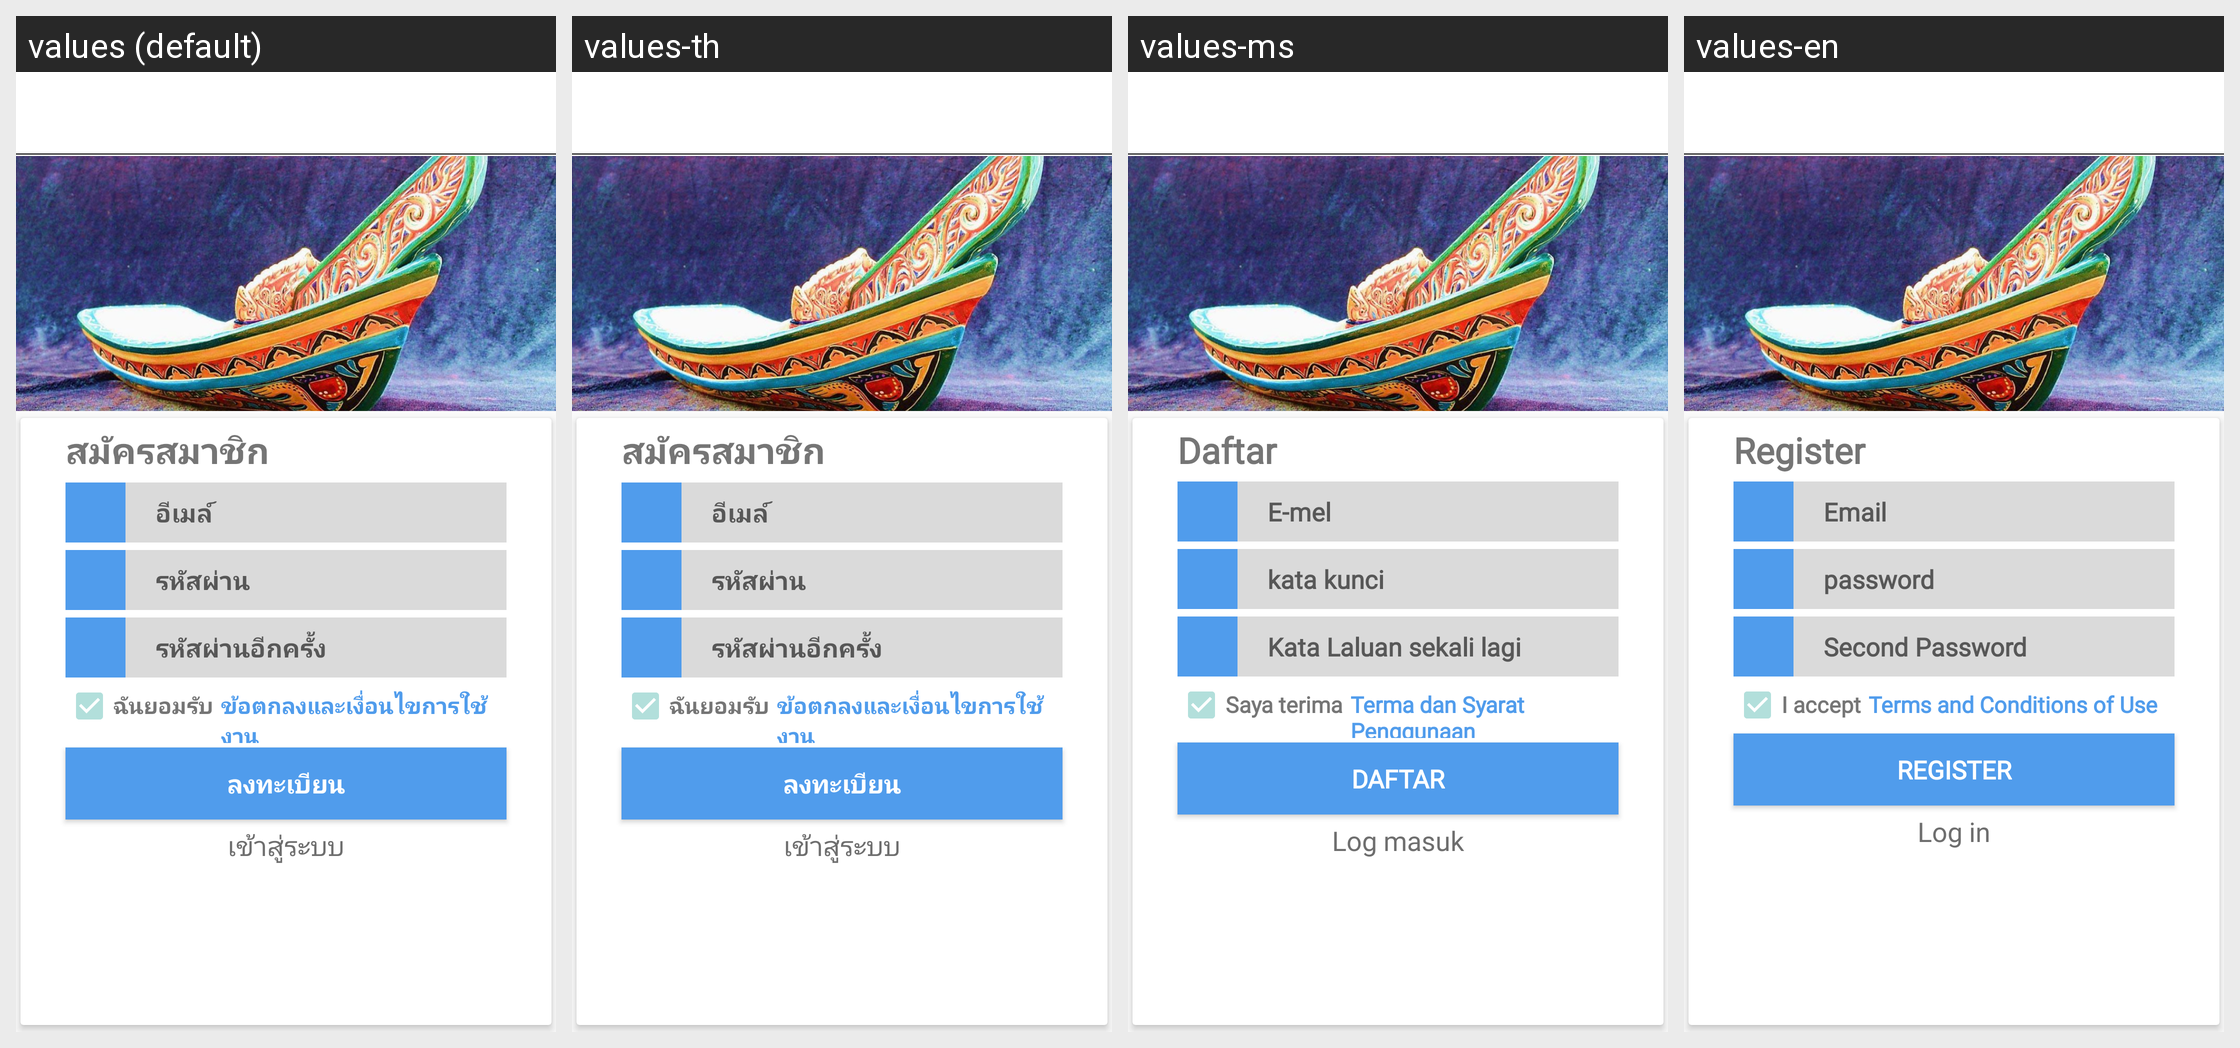

Translations of the strings shown on this Android screen, per locale in the grid:
Android screen res/layout/activity_register.xml rendered under 4 locales, left to right: values (default), values-th, values-ms, values-en. Device: Nexus 5 (rendered at 1080×1920; each locale shown at half size, 540×960, under a caption strip naming it); theme AppTheme.
Strings drawn on this screen, with the default value and each locale's value (text and hints the layout hard-codes, and strings that could not be matched under every locale, appear in the picture but are not listed):

RG1
  values: สมัครสมาชิก
  values-th: สมัครสมาชิก
  values-ms: Daftar
  values-en: Register

RG2
  values: อีเมล์
  values-th: อีเมล์
  values-ms: E-mel
  values-en: Email

RG3
  values: รหัสผ่าน
  values-th: รหัสผ่าน
  values-ms: kata kunci
  values-en: password

RG4
  values: รหัสผ่านอีกครั้ง
  values-th: รหัสผ่านอีกครั้ง
  values-ms: Kata Laluan sekali lagi
  values-en: Second Password

RG5
  values: ฉันยอมรับ
  values-th: ฉันยอมรับ
  values-ms: Saya terima
  values-en: I accept

RG6
  values: ข้อตกลงและเงื่อนไขการใช้งาน
  values-th: ข้อตกลงและเงื่อนไขการใช้งาน
  values-ms: Terma dan Syarat Penggunaan
  values-en: Terms and Conditions of Use

RG7
  values: ลงทะเบียน
  values-th: ลงทะเบียน
  values-ms: Daftar
  values-en: Register

RG8
  values: เข้าสู่ระบบ
  values-th: เข้าสู่ระบบ
  values-ms: Log masuk
  values-en: Log in
